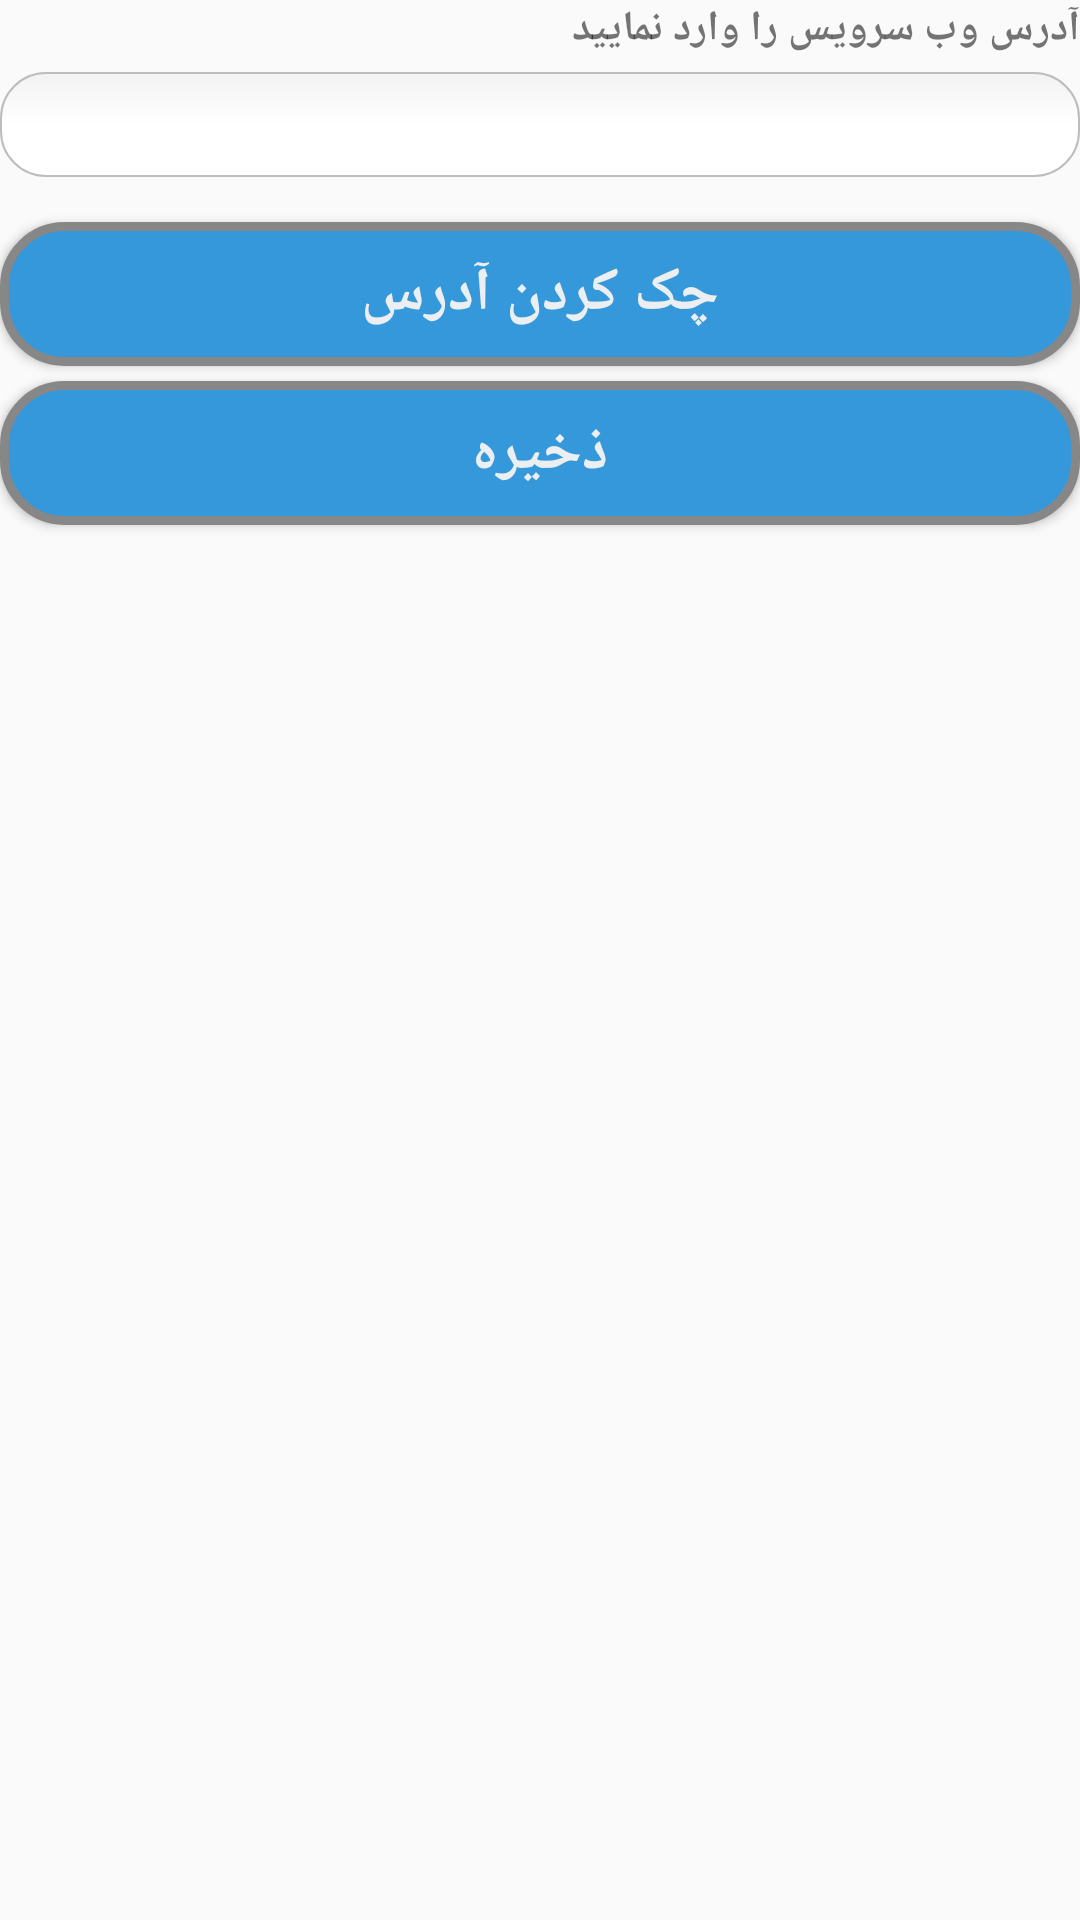

This screen was rendered from an Android layout file. Write that file and the resources it references.
<!-- AndroidManifest.xml: application theme AppTheme -->
<!-- res/layout/fragment_setting.xml -->
<?xml version="1.0" encoding="utf-8"?>
<FrameLayout xmlns:android="http://schemas.android.com/apk/res/android"
    xmlns:tools="http://schemas.android.com/tools"
    android:layout_width="match_parent"
    android:layout_height="match_parent"
    tools:context=".FragmentSetting">

    <RelativeLayout
        style="@style/matchScale"
        >
        <TextView
            style="@style/Lable"
            android:id="@+id/fs_lblText"
            android:text="@string/slblIPAddress"
            />
        <EditText
            style="@style/TextBox"
            android:layout_below="@+id/fs_lblText"
            android:id="@+id/fs_txtIP"
            />
        <Button
            style="@style/Button"
            android:layout_below="@+id/fs_txtIP"
            android:id="@+id/fs_btnCheck"
            android:text="@string/sbtn_CheckConnection"/>
        <Button
            style="@style/Button"
            android:layout_below="@+id/fs_btnCheck"
            android:id="@+id/fs_btnSave"
            android:text="@string/sBtn_Save"/>

    </RelativeLayout>

</FrameLayout>
<!-- resources referenced by this layout -->
<resources>
  <string name="sBtn_Save">ذخیره</string>
  <string name="sbtn_CheckConnection">چک کردن آدرس</string>
  <string name="slblIPAddress">آدرس وب سرویس را وارد نمایید</string>
  <style name="Button">
          <item name="android:layout_width">match_parent</item>
          <item name="android:layout_height">wrap_content</item>
          <item name="android:background">@drawable/button_shape</item>
          <item name="android:layout_marginTop">5dp</item>
          <item name="android:gravity">center</item>
          <item name="android:textStyle">bold</item>
          <item name="android:textSize">20sp</item>
          <item name="android:textColor">@color/colorNormal</item>
      </style>
  <style name="Lable">
          <item name="android:layout_width">match_parent</item>
          <item name="android:layout_height">wrap_content</item>
          <item name="android:gravity">right</item>
          <item name="android:textStyle">bold</item>
      </style>
  <style name="TextBox">
          <item name="android:layout_width">match_parent</item>
          <item name="android:layout_height">wrap_content</item>
          <item name="android:background">@drawable/edit_text_style</item>
          <item name="android:layout_marginTop">5dp</item>
          <item name="android:layout_marginBottom">10dp</item>
          <item name="android:radius">30dp</item>
          <item name="android:gravity">center</item>
          <item name="android:textStyle">bold</item>
          <item name="android:textSize">20sp</item>
          <item name="android:textColor">@color/colorTextItems</item>
          <item name="android:text" />
      </style>
  <style name="matchScale">
          <item name="android:layout_width">match_parent</item>
          <item name="android:layout_height">match_parent</item>
      </style>
  <style name="AppTheme" parent="Theme.AppCompat.Light.DarkActionBar">
          
          <item name="colorPrimary">@color/colorPrimary</item>
          <item name="colorPrimaryDark">@color/colorPrimaryDark</item>
          <item name="colorAccent">@color/colorAccent</item>
      </style>
  <!-- drawable button_shape (drawable) -->
  <?xml version="1.0" encoding="utf-8"?>
  <shape xmlns:android="http://schemas.android.com/apk/res/android">
      <corners
          android:radius="20dp"
          />
      <solid
          android:color="@color/colorPrimary"
          />
      
      <stroke
          android:width="3dp"
          android:color="#878787"
          />
  </shape>
  <color name="colorNormal">#ECEFF1</color>
  <color name="colorTextItems">#000000</color>
  <color name="colorPrimary">#3498db</color>
  <color name="colorPrimaryDark">#303F9F</color>
  <color name="colorAccent">#FF4081</color>
</resources>
